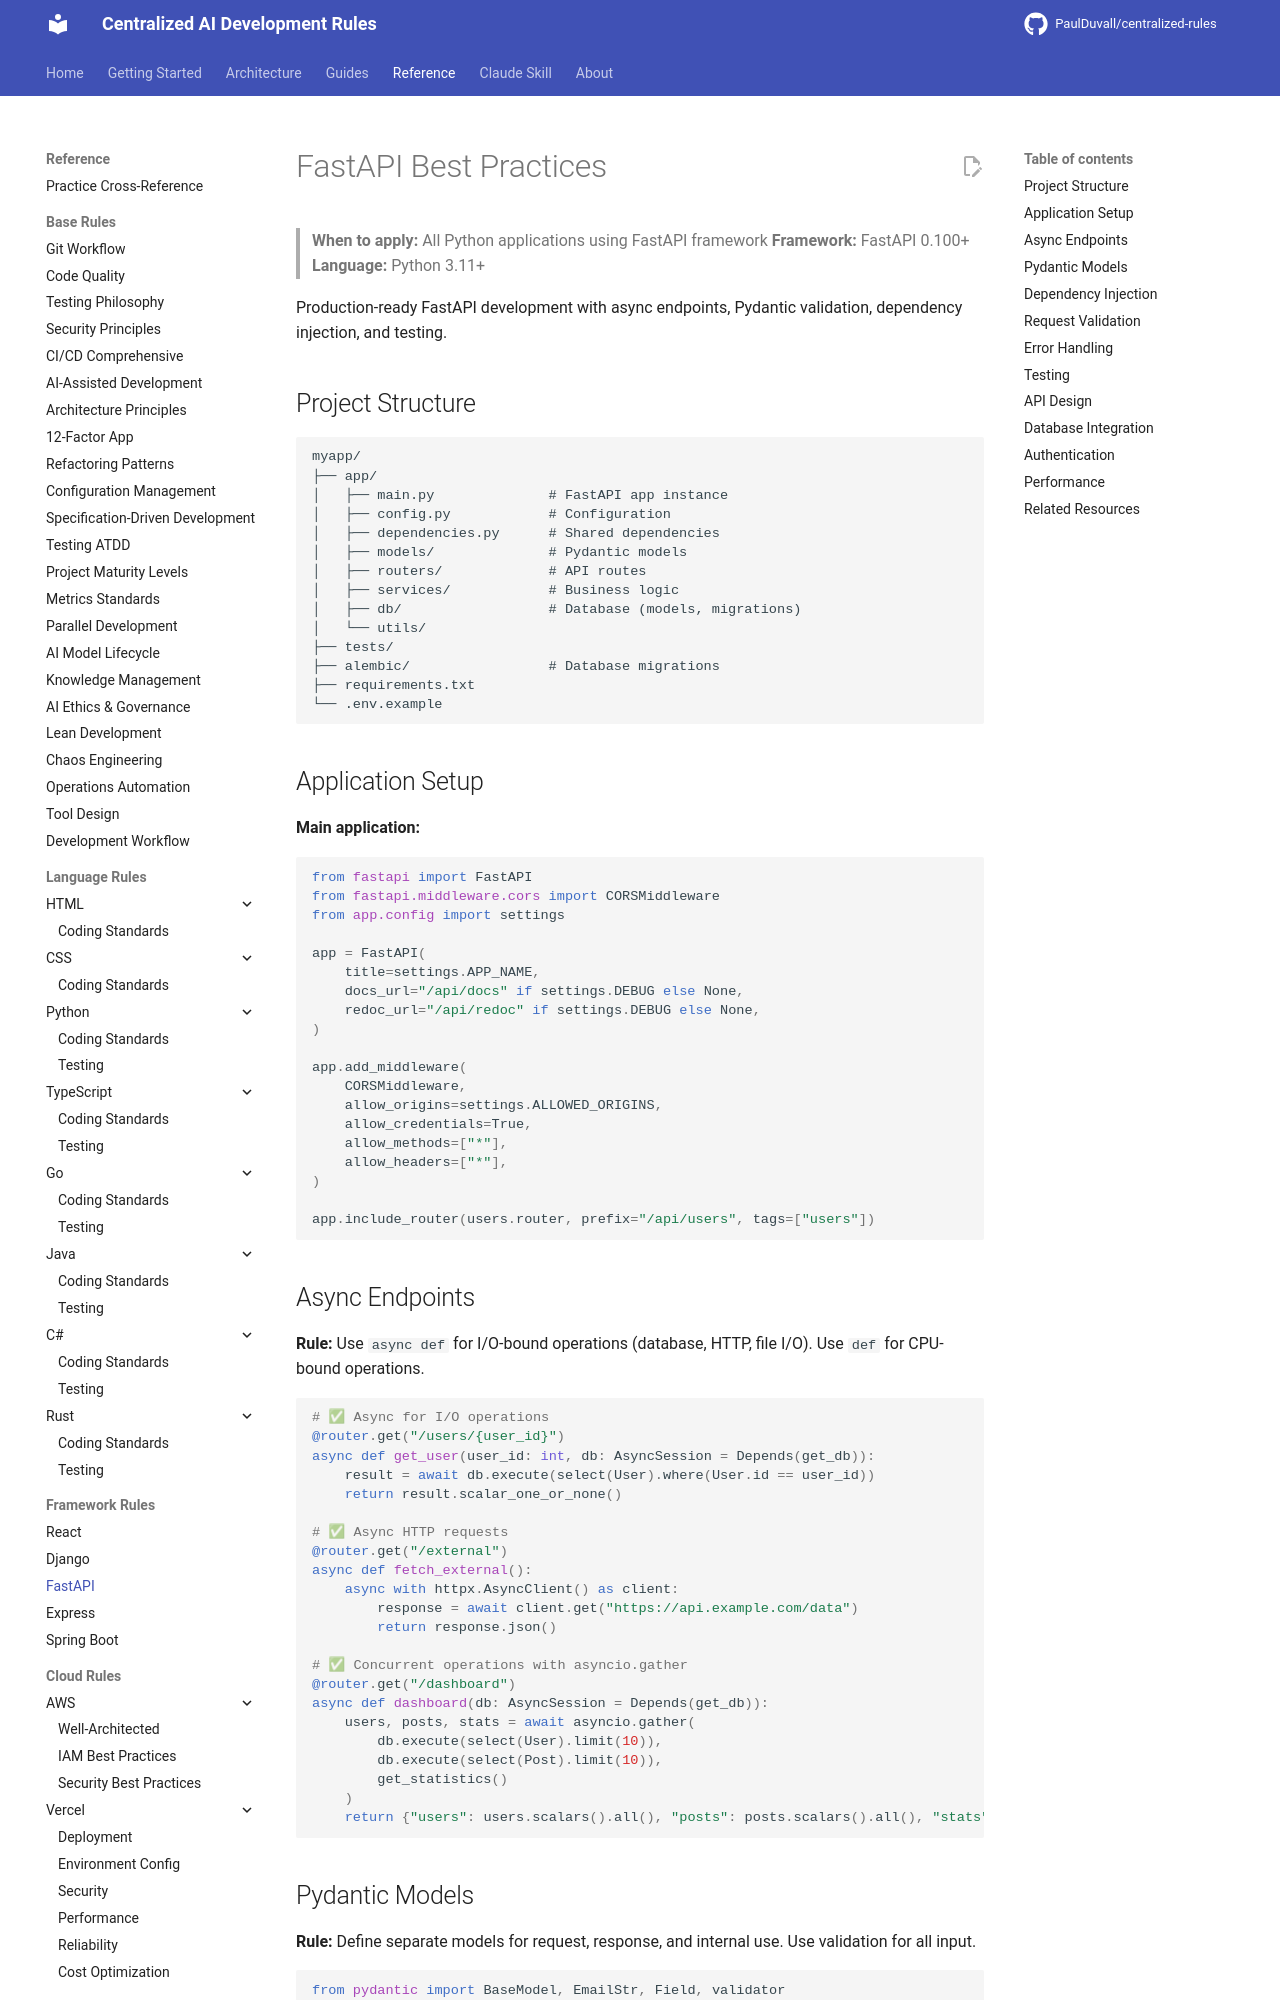

repository: PaulDuvall/centralized-rules · page: frameworks/fastapi/best-practices/index.html · generator: mkdocs

# FastAPI Best Practices

> **When to apply:** All Python applications using FastAPI framework
> **Framework:** FastAPI 0.100+
> **Language:** Python 3.11+

Production-ready FastAPI development with async endpoints, Pydantic validation, dependency injection, and testing.

## Project Structure

```
myapp/
├── app/
│   ├── main.py              # FastAPI app instance
│   ├── config.py            # Configuration
│   ├── dependencies.py      # Shared dependencies
│   ├── models/              # Pydantic models
│   ├── routers/             # API routes
│   ├── services/            # Business logic
│   ├── db/                  # Database (models, migrations)
│   └── utils/
├── tests/
├── alembic/                 # Database migrations
├── requirements.txt
└── .env.example
```

## Application Setup

**Main application:**
```python
from fastapi import FastAPI
from fastapi.middleware.cors import CORSMiddleware
from app.config import settings

app = FastAPI(
    title=settings.APP_NAME,
    docs_url="/api/docs" if settings.DEBUG else None,
    redoc_url="/api/redoc" if settings.DEBUG else None,
)

app.add_middleware(
    CORSMiddleware,
    allow_origins=settings.ALLOWED_ORIGINS,
    allow_credentials=True,
    allow_methods=["*"],
    allow_headers=["*"],
)

app.include_router(users.router, prefix="/api/users", tags=["users"])
```

## Async Endpoints

**Rule:** Use `async def` for I/O-bound operations (database, HTTP, file I/O). Use `def` for CPU-bound operations.

```python
# ✅ Async for I/O operations
@router.get("/users/{user_id}")
async def get_user(user_id: int, db: AsyncSession = Depends(get_db)):
    result = await db.execute(select(User).where(User.id == user_id))
    return result.scalar_one_or_none()

# ✅ Async HTTP requests
@router.get("/external")
async def fetch_external():
    async with httpx.AsyncClient() as client:
        response = await client.get("https://api.example.com/data")
        return response.json()

# ✅ Concurrent operations with asyncio.gather
@router.get("/dashboard")
async def dashboard(db: AsyncSession = Depends(get_db)):
    users, posts, stats = await asyncio.gather(
        db.execute(select(User).limit(10)),
        db.execute(select(Post).limit(10)),
        get_statistics()
    )
    return {"users": users.scalars().all(), "posts": posts.scalars().all(), "stats": stats}
```
